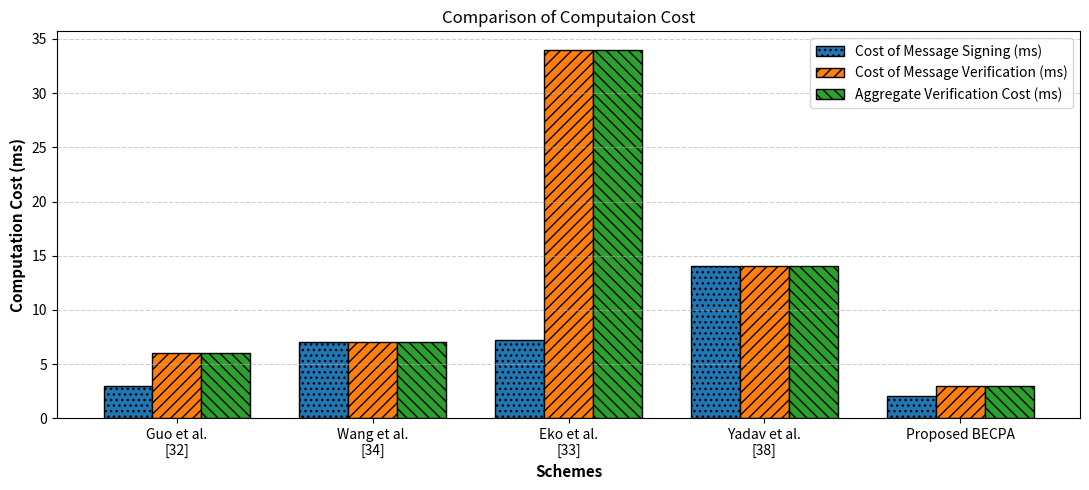

This chart was generated by the following Python code:
import matplotlib.pyplot as plt
import numpy as np

# Schemes
schemes = [
    "Guo et al.\n[32]",
    "Wang et al.\n[34]",
    "Eko et al.\n[33]",
    "Yadav et al.\n[38]",
    "Proposed BECPA"
]

# Values (ms)
signing_cost = [3.0114, 7.0266, 7.2366, 14.0622, 2.062]
verification_cost = [6.0228, 7.0266, 33.9971, 14.0622, 3.0159]
aggregate_cost = [6.0228, 7.0266, 33.9971, 14.0622, 3.013]

x = np.arange(len(schemes))
width = 0.25

# Figure
plt.figure(figsize=(11, 5))

# Bars with patterns
plt.bar(
    x - width,
    signing_cost,
    width,
    label="Cost of Message Signing (ms)",
    hatch="...",
    edgecolor="black"
)

plt.bar(
    x,
    verification_cost,
    width,
    label="Cost of Message Verification (ms)",
    hatch="///",
    edgecolor="black"
)

plt.bar(
    x + width,
    aggregate_cost,
    width,
    label="Aggregate Verification Cost (ms)",
    hatch="\\\\\\",
    edgecolor="black"
)

# Labels
plt.xlabel("Schemes", fontsize=11, fontweight="bold")
plt.ylabel("Computation Cost (ms)", fontsize=11, fontweight="bold")

plt.xticks(x, schemes, fontsize=10)
plt.yticks(fontsize=10)

# Grid (to resemble 3D base)
plt.grid(axis="y", linestyle="--", alpha=0.6)

# Legend (right side like your figure)
plt.legend(loc="upper right", fontsize=10)

plt.title("Comparison of Computaion Cost", fontsize=12)
# Tight layout
plt.tight_layout()

plt.show()
